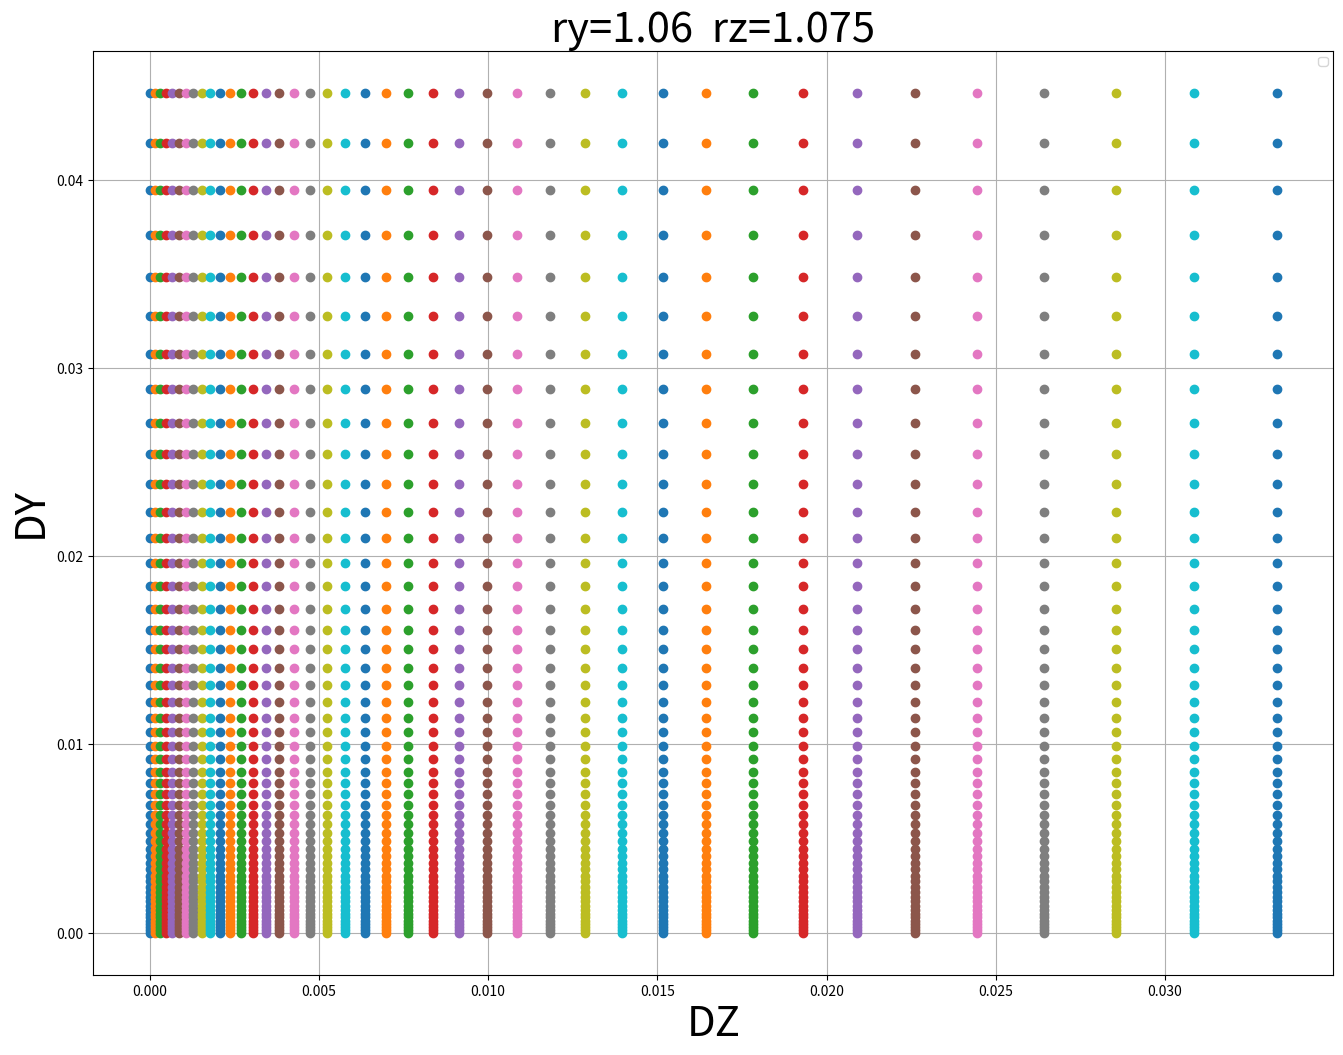

This figure's Python source:
# -*- coding: utf-8 -*-
"""
Created on Tue Mar  6 21:30:13 2018

[redacted]
DYTmoduler
"""
import math
import matplotlib.pyplot as plt
#nx = 166
ny = 104
nz =  82
#
#
#ssx = 50
##elif defined(FINE_GRID_AROUND_WALL)
magnify = 1.0        # >1.0 --> fine  <1.0 --> coarse
xmax = 0.3164*10**(-3)      #Max size of X grid             midified by ikemi
gmin_x = 0.1778*10**(-3)     #Min size of X grid(*nozzle diameter)
gmin_yz = 0.136355003*10**(-3)    #Min size of Y and Z grid
ry = 1.06          #Ratio Setting for Y grid
rz = 1.075  
#
enlerge = 1/magnify
ry = ry**enlerge
rz = rz**enlerge
rmax = 38 * magnify # 1.07^35 = 10
dx0 = gmin_x * enlerge
dxmax = xmax * enlerge
dy0 = gmin_yz * enlerge
dz0 = gmin_yz * enlerge
#ss = ssx * magnify
#    
jm=int((ny+1)/2)
km=int((nz+1)/2)
#
#
#  YV(JM)=0.D0
#  YV(JM+1) = MAX(DY0,GMIN)
#  YV(JM-1) = -YV(JM+1)
#  DYT=DY0
#  DO J=JM+2,NY-3
#IF(J < JM+2+RMAX) DYT = DYT*RY
#IF(DYT < GMIN_YZ) THEN
#					YV(J) = YV(J-1) + GMIN_YZ
#ELSE
#					YV(J) = YV(J-1) + DYT
#END IF
#  END DO
#  YV(NY-2) = 2.D0*YV(NY-3) - YV(NY-4)
#			YV(NY-1) = 2.D0*YV(NY-3) - YV(NY-5)
#			YV(NY)   = 2.D0*YV(NY-3) - YV(NY-6)
#  DYT=DY0
#  DO J=JM-2,3,-1
#IF(JM-2-RMAX < J) DYT = DYT*RY
#IF(DYT < GMIN_YZ) THEN
#					YV(J) = YV(J+1) - GMIN_YZ
#ELSE
#					YV(J) = YV(J+1) - DYT
#END IF
#  END DO
#  YV(1) = 2.D0*YV(3) - YV(5)
#			YV(2) = 2.D0*YV(3) - YV(4)

dyts=[]
dyt=dy0
dy=[]
dyc=0
for i in range(0,jm):
    dy.append(dyc)
    dyt=dyt*ry
    if dyt<gmin_yz:
        dyts.append(gmin_yz)
        print("minus")
        dyc += gmin_yz
    else:
        dyts.append(dyt)
        dyc +=dyt

dzts=[]
dzt=dz0
dz=[]
dzc=0
for i in range(0,km):
    dz.append(dzc)
    dzt=dzt*rz

    if dzt<gmin_yz:
        dzts.append(gmin_yz)
        print("minus")
        dzc += gmin_yz
    else:
        dzts.append(dzt)
        dzc += dzt

plt.figure(figsize=(16,12)) 
plt.title("ry="+str(ry)+"  rz="+str(rz), fontsize=30)
for z in dz:
    nowz=[]
    for i in range(0,len(dy)):
        nowz.append(z)
    
    plt.plot(nowz,dy,'o')
#    plt.plot(dxtnx,dxt1s,label="one")
#    plt.plot(dxtnx,dxt2s,label="two")
plt.legend(fontsize = 'small',frameon = True)
plt.xlabel('DZ', fontsize=30)
plt.ylabel('DY', fontsize=30)
#plt.setp(ax1.get_xticklabels(), visible=False)
plt.grid()   
plt.show()       




